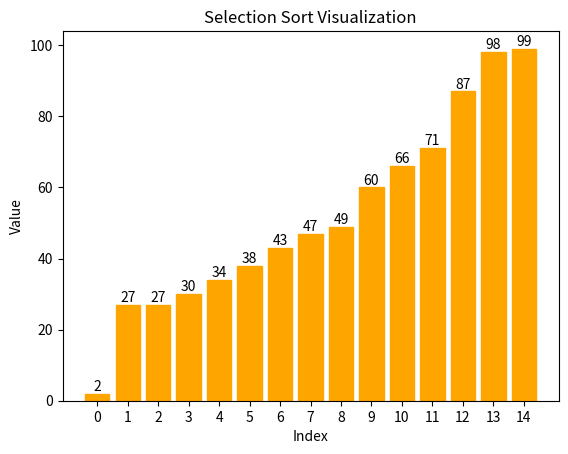

This figure's Python source:
import numpy as np
import matplotlib.pyplot as plt

def InsertionSort(arr):
    n = len(arr)
    x = np.arange(0, n, 1)

    # Create the plot
    fig, ax = plt.subplots()
    bars = ax.bar(x, arr)
    ax.set_title('Selection Sort Visualization')
    ax.set_xlabel('Index')
    ax.set_ylabel('Value')
    ax.set_xticks(x)
    
    # Set speed
    spd = 0.05

    for i in range(1, n):
        ex = i
        bars[i].set_color('green')
        for j in range(i-1,-1,-1):
            bars[j].set_color('red')
            plt.pause(spd)
            if  arr[j] > arr[ex]:
                arr[j+1], arr[j] = arr[j], arr[ex]
                ex = j
                bars[j+1].set_height(arr[j+1])
                bars[j].set_height(arr[j])
                bars[j+1].set_color('orange')
                bars[j].set_color('green')
                plt.pause(spd)
            else:
                bars[j].set_color('orange')
                plt.pause(spd)
                break

        bars[ex].set_color('orange')

    for i, value in enumerate(arr):
        plt.text(i, value, str(value), ha='center', va='bottom')
    
    plt.show()

arr = np.random.randint(0, 100, 15)
# arr = [1,2,3,4,5,6,7,8,9,10]
# arr = [10,9,8,7,6,5,4,3,2,1]
print("Input: ",arr)
InsertionSort(arr)
print("Output: ",arr)